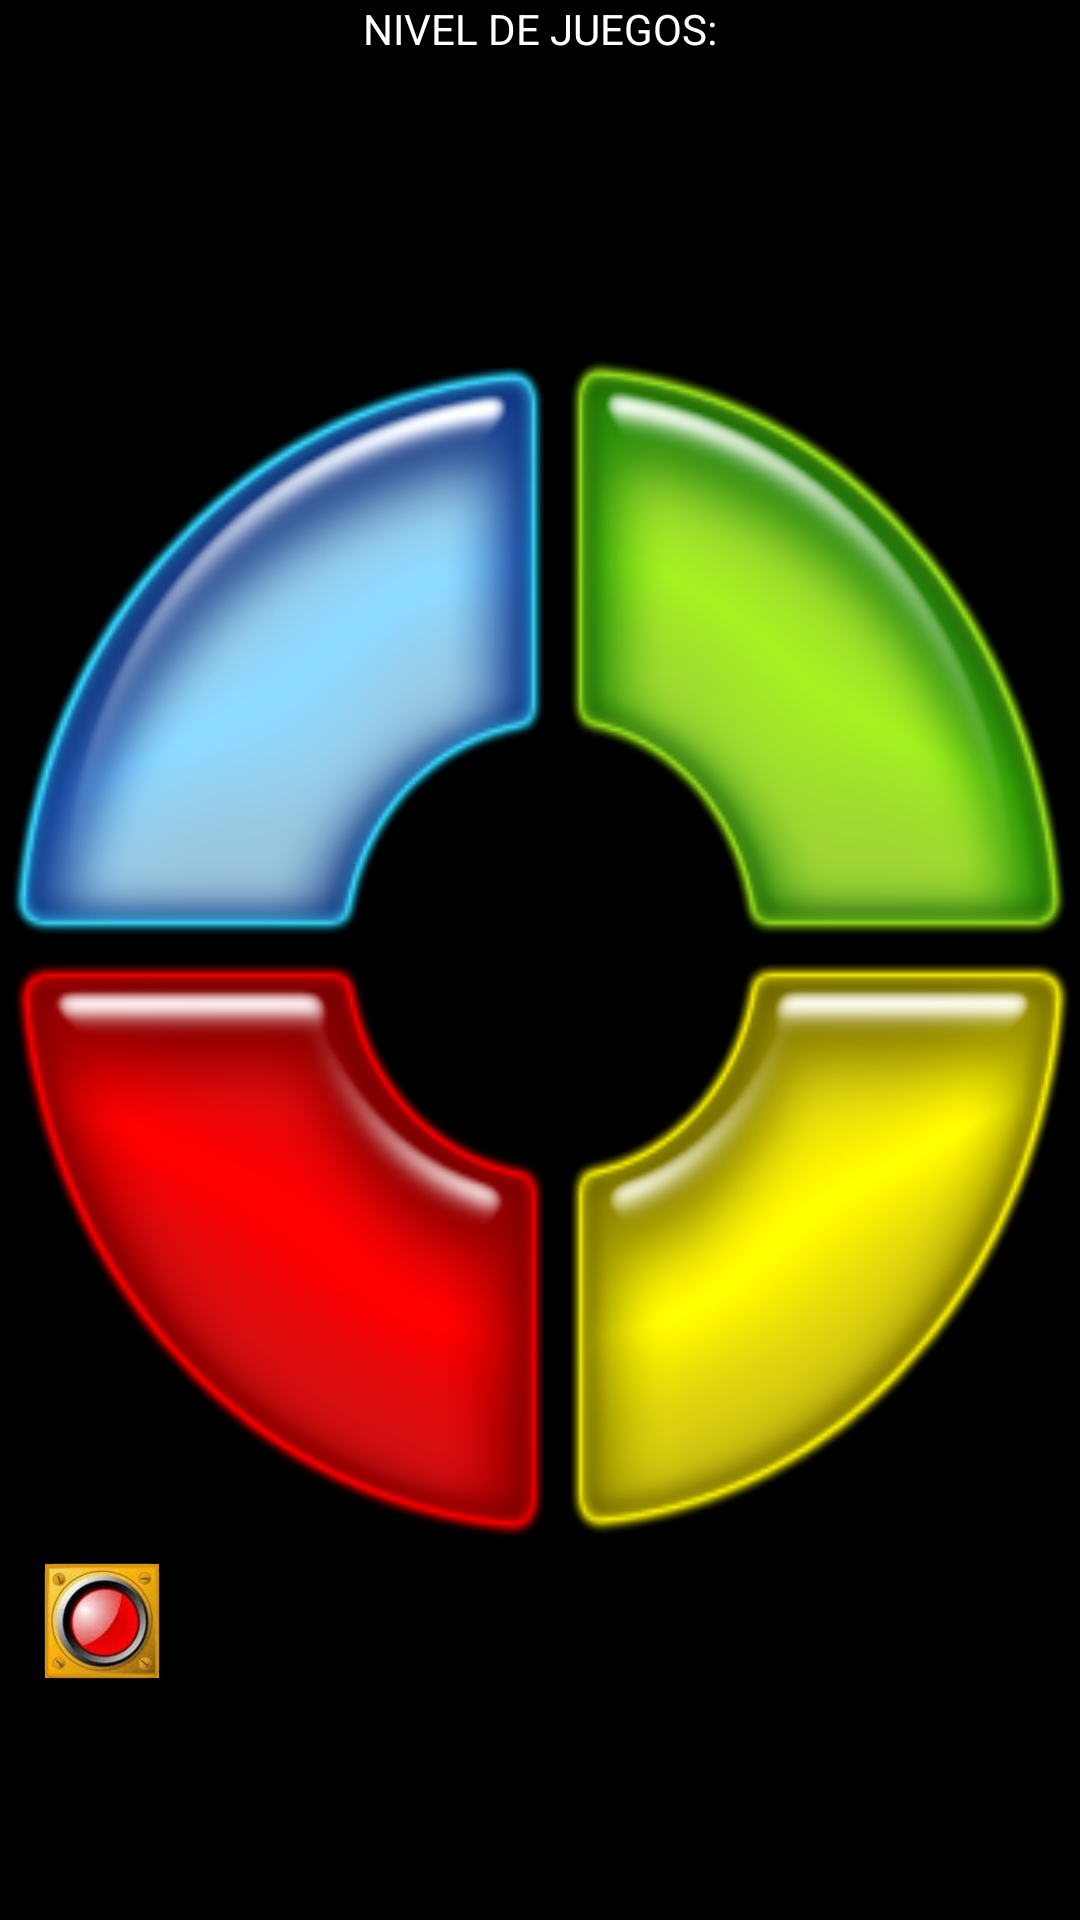

The Android layout XML behind this screen, and the referenced resources:
<!-- AndroidManifest.xml: application theme AppTheme -->
<!-- res/layout/activity_juego_tmm.xml -->
<?xml version="1.0" encoding="utf-8"?>
<LinearLayout xmlns:android="http://schemas.android.com/apk/res/android"
    android:layout_width="fill_parent"
    android:layout_height="fill_parent"
    android:background="@color/colorBlack"
    android:orientation="vertical">

    <TextView
        android:layout_width="match_parent"
        android:layout_height="wrap_content"
        android:background="@color/colorBlack"
        android:gravity="center"
        android:text="@string/tbTituloApp"
        android:textColor="@color/colorWhite" />

    <TextView
        android:id="@+id/tbNivel"
        android:layout_width="match_parent"
        android:layout_height="wrap_content"
        android:background="@color/colorBlack"
        android:gravity="center"
        android:text=""
        android:textSize="8pt"
        android:textColor="@color/colorWhite" />

    <TableLayout
        android:layout_width="fill_parent"
        android:layout_height="fill_parent"
        android:background="@color/colorBlack"
        android:gravity="center">

        <TableRow
            android:layout_width="match_parent"
            android:layout_height="match_parent"
            android:padding="0dp">


            <ImageButton
                android:id="@+id/img_blue"
                android:layout_width="wrap_content"
                android:layout_height="wrap_content"
                android:layout_weight="1"
                android:background="@mipmap/img_blue"
                android:minHeight="200dp" />


            <ImageButton
                android:id="@+id/img_green"
                android:layout_width="wrap_content"
                android:layout_height="wrap_content"
                android:layout_weight="1"
                android:background="@mipmap/img_green"
                android:minHeight="200dp"
                android:onClick="" />

        </TableRow>

        <TableRow
            android:layout_width="0dp"
            android:layout_height="0dp"
            android:gravity="center"
            android:padding="0dp">

            <ImageButton
                android:id="@+id/img_red"
                android:layout_width="wrap_content"
                android:layout_height="wrap_content"
                android:layout_weight="1"
                android:background="@mipmap/img_red"
                android:minHeight="200dp" />

            <ImageButton
                android:id="@+id/img_yellow"
                android:layout_width="wrap_content"
                android:layout_height="wrap_content"
                android:layout_weight="1"
                android:background="@mipmap/img_yellow"
                android:minHeight="200dp" />
        </TableRow>
        <TableRow
            android:layout_width="0dp"
            android:layout_height="0dp"
            android:gravity="left"
            android:paddingLeft="10dp">

            <ImageView
                android:id="@+id/img_Sem"
                android:layout_width="fill_parent"
                android:layout_height="fill_parent"
                android:layout_gravity="left"
                android:background="@mipmap/semrojo"
                android:minHeight="5dp"
                android:minWidth="5dp" />

        </TableRow>
    </TableLayout>



</LinearLayout>
<!-- resources referenced by this layout -->
<resources>
  <color name="colorBlack">#000000</color>
  <color name="colorWhite">#ffffff</color>
  <!-- mipmap img_blue: png bitmap (mipmap-xxxhdpi, 28033 bytes) -->
  <!-- mipmap img_green: png bitmap (mipmap-xxxhdpi, 27849 bytes) -->
  <!-- mipmap img_red: png bitmap (mipmap-xxhdpi, 19629 bytes) -->
  <!-- mipmap img_yellow: png bitmap (mipmap-xxxhdpi, 24313 bytes) -->
  <!-- mipmap semrojo: png bitmap (mipmap-hdpi, 10965 bytes) -->
  <string name="tbTituloApp">NIVEL DE JUEGOS:</string>
  <style name="AppTheme" parent="Theme.AppCompat.Light.DarkActionBar">
          
          <item name="colorPrimary">@color/colorBlack</item>
          <item name="colorPrimaryDark">@color/colorPrimaryDark</item>
          <item name="colorAccent">@color/blue</item>
      </style>
  <color name="colorPrimaryDark">#303F9F</color>
  <color name="blue">#00ffbf</color>
</resources>
